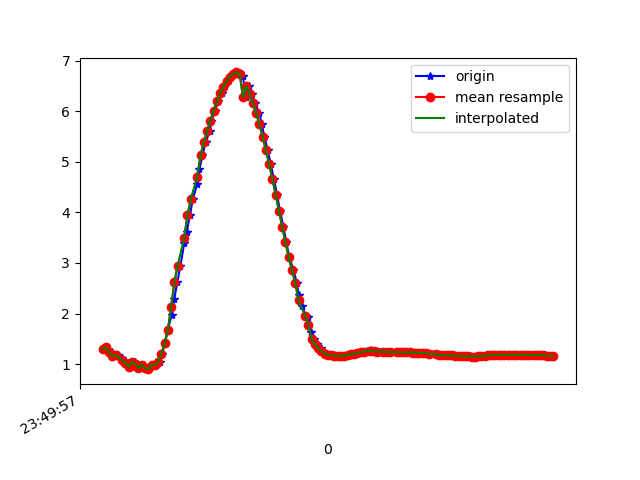

Data behind this chart, as committed beside it:
1617666598084, 362234720461826, 1.2996849, -0.8627303, 9.675047
1617666598100, 362234739692596, 1.333, -0.8589, 9.671
1617666598126, 362234758923366, 1.246, -0.9841, 9.671
1617666598138, 362234778154136, 1.238, -0.9615, 9.674
1617666598157, 362234797384906, 1.156, -1.002, 9.68
1617666598176, 362234816615676, 1.178, -0.9923, 9.678
1617666598200, 362234835846446, 1.114, -0.9982, 9.685
1617666598215, 362234855077216, 1.049, -1.135, 9.677
1617666598234, 362234874307986, 1.03, -1.123, 9.681
1617666598252, 362234893538756, 0.9418, -1.139, 9.688
1617666598278, 362234912769526, 1.047, -1.166, 9.674
1617666598292, 362234932000296, 1.001, -1.158, 9.68
1617666598310, 362234951231066, 0.916, -1.207, 9.682
1617666598329, 362234970461836, 0.9868, -1.2, 9.676
1617666598348, 362234989692606, 0.919, -1.188, 9.684
1617666598367, 362235008923376, 0.8996, -1.236, 9.68
1617666598385, 362235028154146, 0.9766, -1.224, 9.674
1617666598405, 362235047384916, 0.981, -1.19, 9.678
1617666598430, 362235066615686, 1.041, -1.152, 9.676
1617666598444, 362235085846456, 1.197, -1.053, 9.67
1617666598461, 362235105077226, 1.407, -0.9585, 9.651
1617666598480, 362235124307996, 1.678, -0.8923, 9.614
1617666598503, 362235143538766, 1.974, -0.8367, 9.563
1617666598519, 362235162769536, 2.291, -0.7462, 9.499
1617666598538, 362235182000306, 2.619, -0.6273, 9.423
1617666598557, 362235201231076, 2.95, -0.4957, 9.332
1617666598580, 362235220461846, 3.387, -0.3771, 9.188
1617666598596, 362235239692616, 3.617, -0.2522, 9.105
1617666598615, 362235258923386, 3.944, -0.1217, 8.97
1617666598633, 362235278154156, 4.264, 0.01708, 8.824
1617666598660, 362235297384926, 4.564, 0.137, 8.671
1617666598673, 362235316615696, 4.852, 0.2391, 8.511
1617666598692, 362235335846466, 5.131, 0.3546, 8.342
1617666598711, 362235355077236, 5.385, 0.4858, 8.173
1617666598736, 362235374308006, 5.61, 0.623, 8.011
1617666598747, 362235393538776, 5.815, 0.726, 7.855
1617666598768, 362235412769546, 6.014, 0.792, 7.697
1617666598787, 362235432000316, 6.199, 0.8253, 7.545
1617666598810, 362235451231086, 6.36, 0.8718, 7.404
1617666598824, 362235470461856, 6.488, 0.943, 7.284
1617666598843, 362235489692626, 6.594, 1.005, 7.18
1617666598862, 362235508923396, 6.684, 1.041, 7.091
1617666598888, 362235528154166, 6.747, 1.043, 7.031
1617666598900, 362235547384936, 6.77, 1.045, 7.009
1617666598920, 362235566615706, 6.756, 1.056, 7.02
1617666598939, 362235585846476, 6.705, 1.055, 7.069
1617666598957, 362235605077246, 6.276, 0.9027, 7.472
1617666598976, 362235624308016, 6.506, 0.9529, 7.267
1617666598995, 362235643538786, 6.343, 0.8715, 7.419
1617666599014, 362235662769556, 6.157, 0.7786, 7.585
1617666599039, 362235682000326, 5.968, 0.6601, 7.745
1617666599055, 362235701231096, 5.747, 0.5289, 7.92
1617666599071, 362235720461866, 5.501, 0.4058, 8.1
1617666599091, 362235739692636, 5.231, 0.2851, 8.282
1617666599110, 362235758923406, 4.954, 0.1547, 8.454
1617666599129, 362235778154176, 4.661, 0.02175, 8.621
1617666599149, 362235797384946, 4.346, -0.1087, 8.783
1617666599166, 362235816615716, 4.035, -0.2158, 8.928
1617666599188, 362235835846486, 3.716, -0.2738, 9.064
1617666599205, 362235855077256, 3.406, -0.3101, 9.184
1617666599224, 362235874308026, 3.117, -0.4145, 9.282
... 84 more rows
